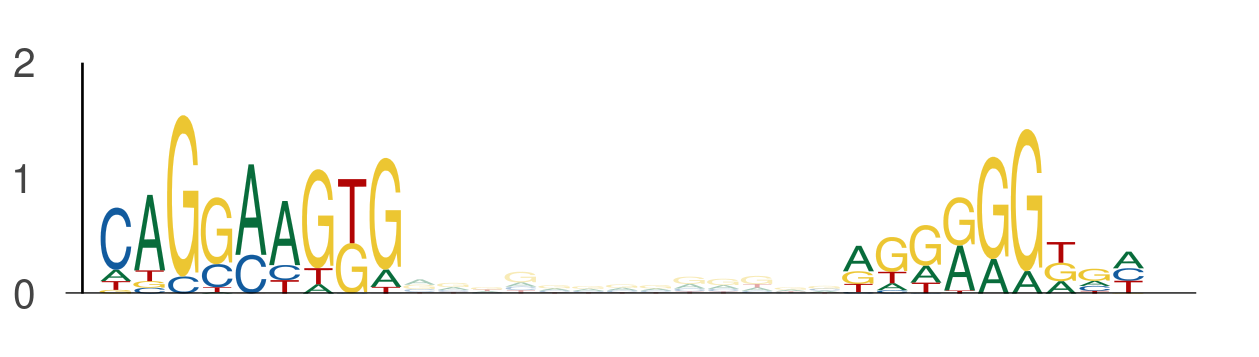

Data behind this chart, as committed beside it:
seq_index, start_position, end_position, is_reversed_complement
5974, 16, 25, 0
5974, 38, 47, 0
686, 117, 126, 0
686, 139, 148, 0
2745, 80, 89, 0
2745, 102, 111, 0
5000, 76, 85, 0
5000, 98, 107, 0
484, 80, 89, 0
484, 102, 111, 0
453, 80, 89, 0
453, 102, 111, 0
3043, 16, 25, 0
3043, 38, 47, 0
4782, 6, 15, 0
4782, 28, 37, 0
4671, 80, 89, 0
4671, 102, 111, 0
3727, 59, 68, 0
3727, 81, 90, 0
1044, 80, 89, 0
1044, 102, 111, 0
4171, 114, 123, 0
4171, 136, 145, 0
3042, 37, 46, 0
3042, 59, 68, 0
3690, 25, 34, 0
3690, 47, 56, 0
2900, 59, 68, 0
2900, 81, 90, 0
2747, 80, 89, 0
2747, 102, 111, 0
4657, 66, 75, 0
4657, 88, 97, 0
4657, 24, 33, 0
4657, 46, 55, 0
1864, 80, 89, 0
1864, 102, 111, 0
3346, 80, 89, 0
3346, 102, 111, 0
4325, 9, 18, 0
4325, 31, 40, 0
1078, 109, 118, 0
1078, 131, 140, 0
1078, 75, 84, 0
1078, 97, 106, 0
6110, 59, 68, 0
6110, 81, 90, 0
3116, 76, 85, 0
3116, 98, 107, 0
2509, 43, 52, 0
2509, 65, 74, 0
883, 64, 73, 0
883, 86, 95, 0
4087, 59, 68, 0
4087, 81, 90, 0
2852, 95, 104, 0
2852, 117, 126, 0
1492, 59, 68, 0
1492, 81, 90, 0
... 920 more rows
